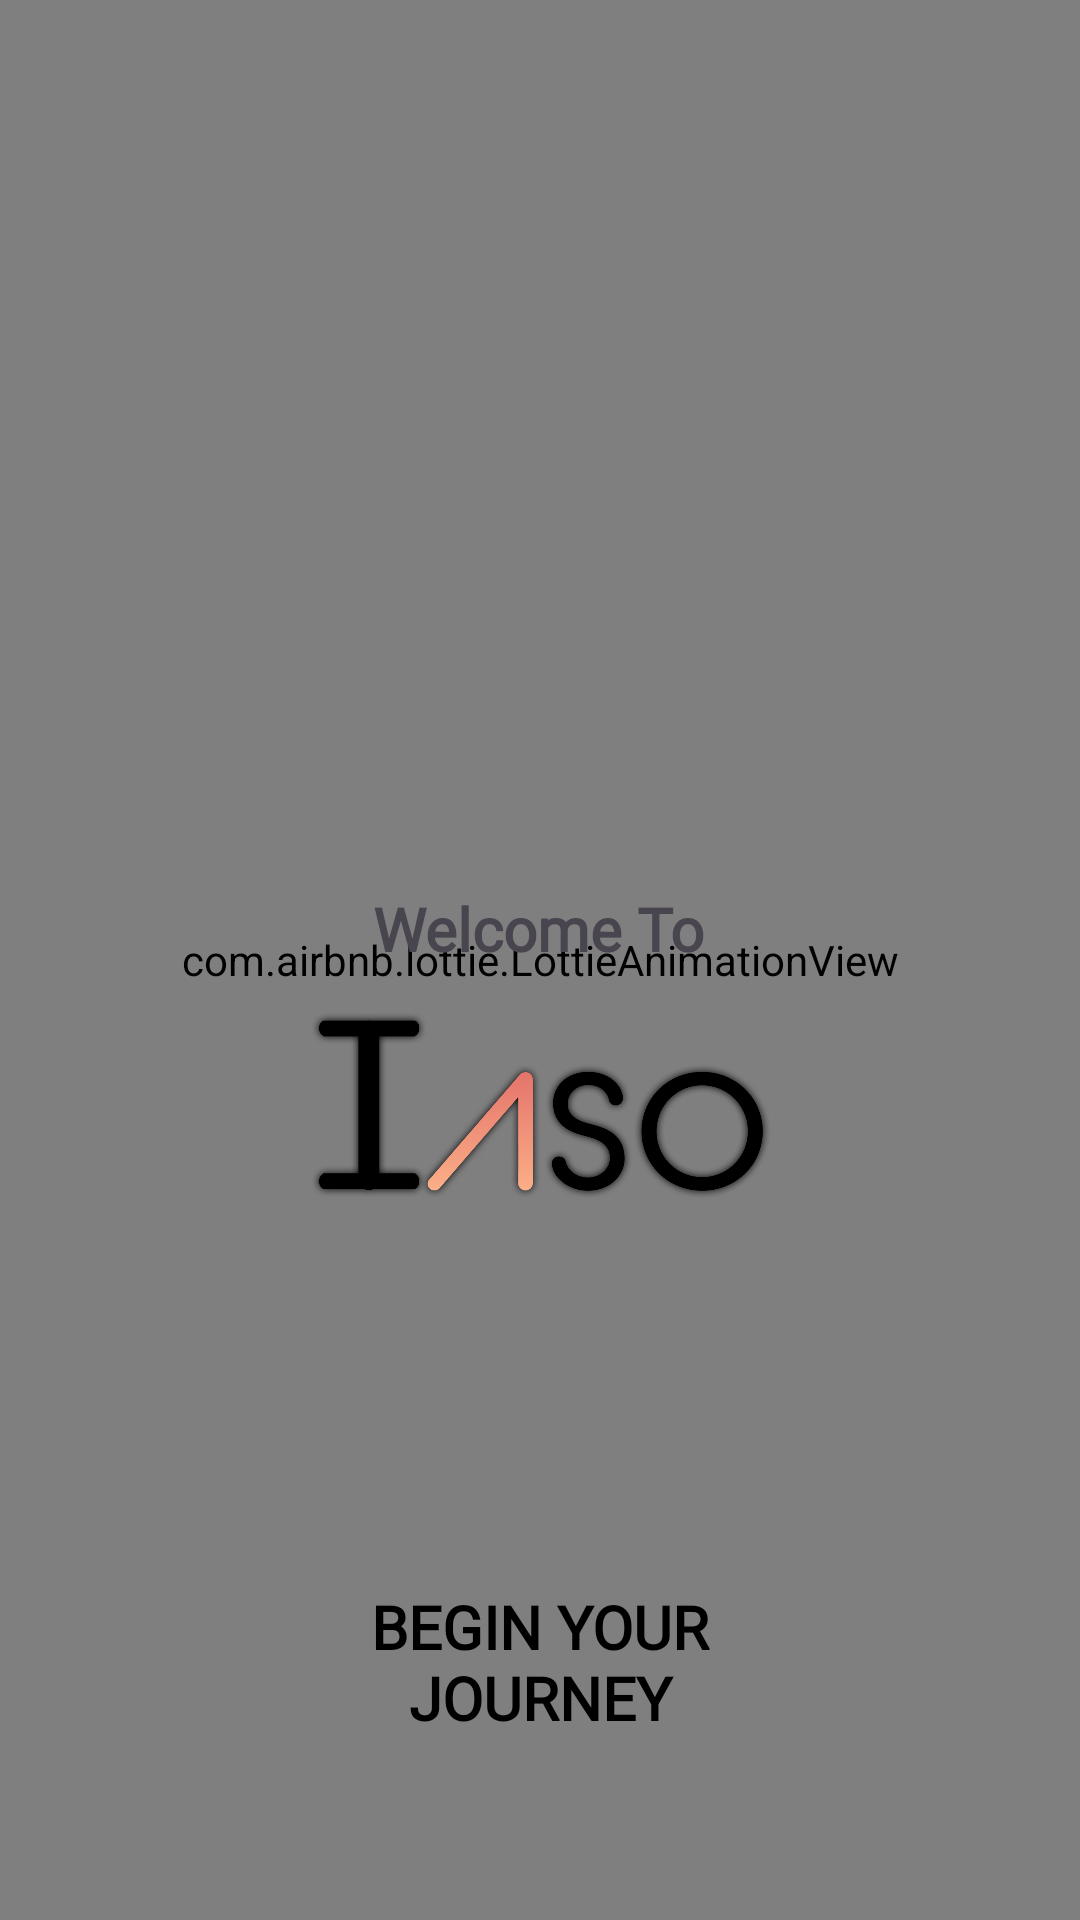

Android layout source for this screen:
<!-- AndroidManifest.xml: application theme Theme.Iaso -->
<!-- res/layout/activity_welcome.xml -->
<?xml version="1.0" encoding="utf-8"?>
<androidx.constraintlayout.widget.ConstraintLayout xmlns:android="http://schemas.android.com/apk/res/android"
    xmlns:app="http://schemas.android.com/apk/res-auto"
    xmlns:tools="http://schemas.android.com/tools"
    android:layout_width="match_parent"
    android:layout_height="match_parent"
    android:background="@color/white"
    tools:context=".Introduction.WelcomeActivity">

    

    <com.airbnb.lottie.LottieAnimationView
        android:id="@+id/entryAnimationLocation"
        android:layout_width="match_parent"
        android:layout_height="match_parent"
        android:layout_gravity="center"
        android:scaleType="fitXY"
        app:layout_constraintBottom_toBottomOf="parent"
        app:layout_constraintEnd_toEndOf="parent"
        app:layout_constraintStart_toStartOf="parent"
        app:layout_constraintTop_toTopOf="parent"
        app:layout_constraintWidth="match_parent"
        app:lottie_autoPlay="true"
        app:lottie_fileName="welcomeintro5.json"
        app:lottie_loop="true" />

    <TextView
        android:id="@+id/textView6"
        android:layout_width="wrap_content"
        android:layout_height="wrap_content"
        android:layout_marginTop="296dp"
        android:fontFamily="@font/lexend"
        android:text="Welcome To"
        android:textSize="20sp"
        android:textStyle="bold"
        app:layout_constraintEnd_toEndOf="parent"
        app:layout_constraintHorizontal_bias="0.498"
        app:layout_constraintStart_toStartOf="parent"
        app:layout_constraintTop_toTopOf="parent" />

    <ImageView
        android:id="@+id/imageView8"
        android:layout_width="182dp"
        android:layout_height="91dp"
        android:src="@drawable/iasologo"
        app:layout_constraintEnd_toEndOf="parent"
        app:layout_constraintStart_toStartOf="parent"
        app:layout_constraintTop_toBottomOf="@+id/textView6" />

    <Button
        android:id="@+id/button2"
        android:layout_width="193dp"
        android:layout_height="148dp"
        android:background="#00FFFFFF"
        android:backgroundTint="@null"
        android:fontFamily="@font/lexend"
        android:onClick="goToNext"
        android:text="Begin Your Journey"
        android:textColor="#000000"
        android:textSize="20sp"
        android:textStyle="bold"
        app:layout_constraintBottom_toBottomOf="parent"
        app:layout_constraintEnd_toEndOf="parent"
        app:layout_constraintStart_toStartOf="parent"
        app:layout_constraintTop_toBottomOf="@+id/imageView8"
        app:layout_constraintVertical_bias="0.846" />

</androidx.constraintlayout.widget.ConstraintLayout>
<!-- resources referenced by this layout -->
<resources>
  <color name="white">#FAF9F6</color>
  <!-- drawable iasologo: png bitmap (drawable, 97817 bytes) -->
  <style name="Theme.Iaso" parent="Base.Theme.Iaso" />
  <style name="Base.Theme.Iaso" parent="Theme.Material3.DayNight.NoActionBar">
          
          
      </style>
</resources>
